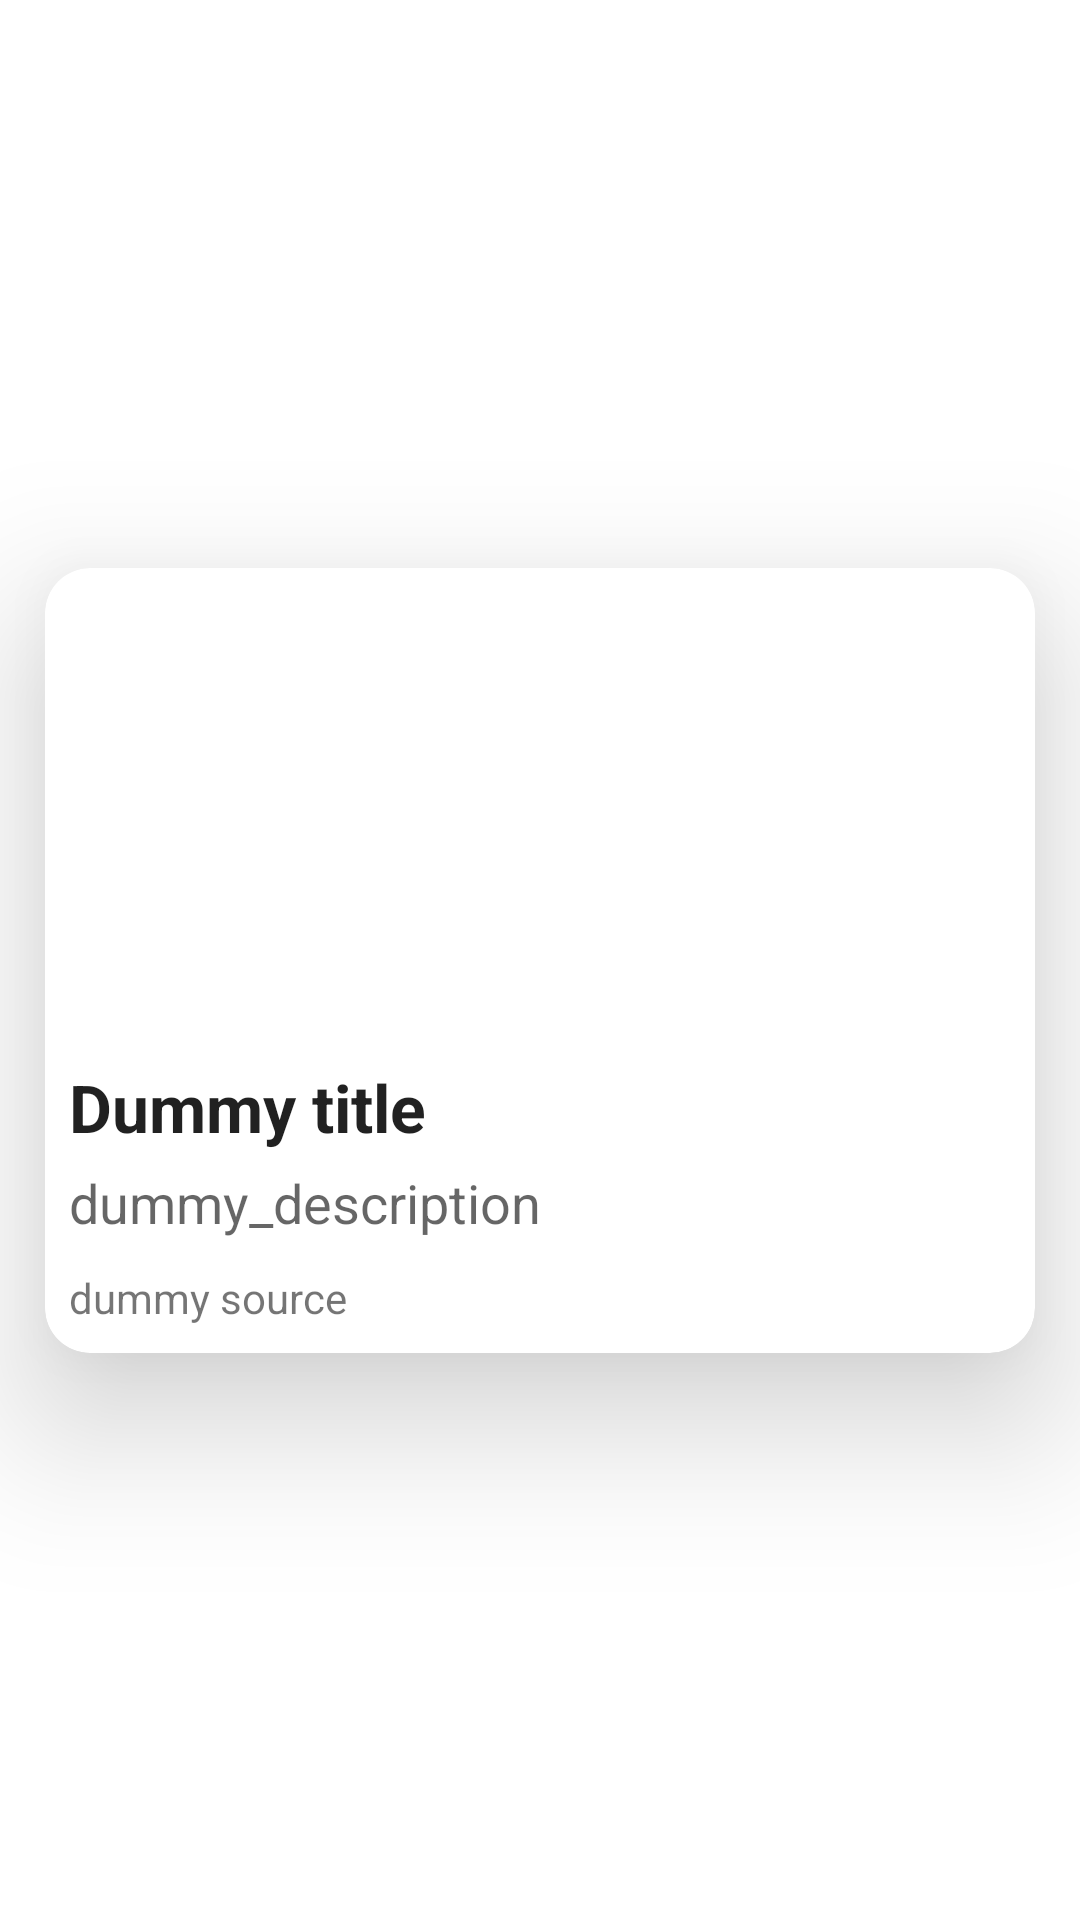

This screen was rendered from an Android layout file. Write that file and the resources it references.
<!-- AndroidManifest.xml: application theme AppTheme -->
<!-- res/layout/news_layout.xml -->
<?xml version="1.0" encoding="utf-8"?>
<androidx.constraintlayout.widget.ConstraintLayout
    xmlns:android="http://schemas.android.com/apk/res/android"
    xmlns:app="http://schemas.android.com/apk/res-auto"
    xmlns:tools="http://schemas.android.com/tools"
    android:layout_width="match_parent"
    android:layout_height="match_parent">

    <com.google.android.material.card.MaterialCardView
        android:layout_width="match_parent"
        android:layout_height="wrap_content"
        android:layout_marginStart="15dp"
        android:layout_marginTop="15dp"
        android:layout_marginEnd="15dp"
        android:layout_marginBottom="15dp"
        app:cardCornerRadius="15dp"
        app:cardElevation="30dp"
        app:cardPreventCornerOverlap="false"
        app:cardUseCompatPadding="false"
        app:layout_constraintBottom_toBottomOf="parent"
        app:layout_constraintEnd_toEndOf="parent"
        app:layout_constraintStart_toStartOf="parent"
        app:layout_constraintTop_toTopOf="parent"
        tools:targetApi="lollipop">

        <androidx.constraintlayout.widget.ConstraintLayout
            android:layout_width="match_parent"
            android:layout_height="wrap_content">

            <ImageView
                android:id="@+id/ivArticleImage"
                android:layout_width="match_parent"
                android:layout_height="150dp"
                android:scaleType="centerCrop"
                android:src="@drawable/ic_launcher_background"
                app:layout_constraintEnd_toEndOf="parent"
                app:layout_constraintStart_toStartOf="parent"
                app:layout_constraintTop_toTopOf="parent" />

            <TextView
                android:id="@+id/news_title"
                android:layout_width="match_parent"
                android:layout_height="wrap_content"
                android:layout_marginStart="8dp"
                android:layout_marginTop="15dp"
                android:layout_marginEnd="8dp"
                android:text="Dummy title"
                android:textAppearance="@style/TextAppearance.AppCompat.Large"
                android:textStyle="bold"
                app:layout_constraintEnd_toEndOf="parent"
                app:layout_constraintStart_toStartOf="parent"
                app:layout_constraintTop_toBottomOf="@+id/ivArticleImage" />

            <TextView
                android:id="@+id/news_description"
                android:layout_width="match_parent"
                android:layout_height="wrap_content"
                android:layout_marginStart="8dp"
                android:layout_marginTop="5dp"
                android:layout_marginEnd="8dp"
                android:text="dummy_description"
                android:textAppearance="@style/TextAppearance.AppCompat.Medium"
                app:layout_constraintEnd_toEndOf="parent"
                app:layout_constraintStart_toStartOf="parent"
                app:layout_constraintTop_toBottomOf="@+id/news_title" />

            <TextView
                android:id="@+id/news_source"
                android:layout_width="0dp"
                android:layout_height="wrap_content"
                android:layout_marginStart="8dp"
                android:layout_marginTop="10dp"
                android:layout_marginEnd="8dp"
                android:layout_marginBottom="9dp"
                android:text="dummy source"
                android:textAppearance="@style/TextAppearance.AppCompat.Small"
                app:layout_constraintBottom_toBottomOf="parent"
                app:layout_constraintEnd_toEndOf="parent"
                app:layout_constraintStart_toStartOf="parent"
                app:layout_constraintTop_toBottomOf="@+id/news_description" />

        </androidx.constraintlayout.widget.ConstraintLayout>


    </com.google.android.material.card.MaterialCardView>
</androidx.constraintlayout.widget.ConstraintLayout>
<!-- resources referenced by this layout -->
<resources>
  <style name="AppTheme" parent="Theme.MaterialComponents.DayNight.NoActionBar">
          
          <item name="colorPrimary">@color/primaryColor</item>
          <item name="colorPrimaryVariant">@color/primaryDarkColor</item>
          <item name="colorOnPrimary">@color/primaryTextColor</item>
          <item name="colorSecondary">@color/secondaryColor</item>
          <item name="colorSecondaryVariant">@color/secondaryDarkColor</item>
          <item name="colorOnSecondary">@color/secondaryTextColor</item>
      </style>
  <color name="primaryColor">#5e35b1</color>
  <color name="primaryDarkColor">#280680</color>
  <color name="primaryTextColor">#ffffff</color>
  <color name="secondaryColor">#4527a0</color>
  <color name="secondaryDarkColor">#000070</color>
  <color name="secondaryTextColor">#ffffff</color>
</resources>
